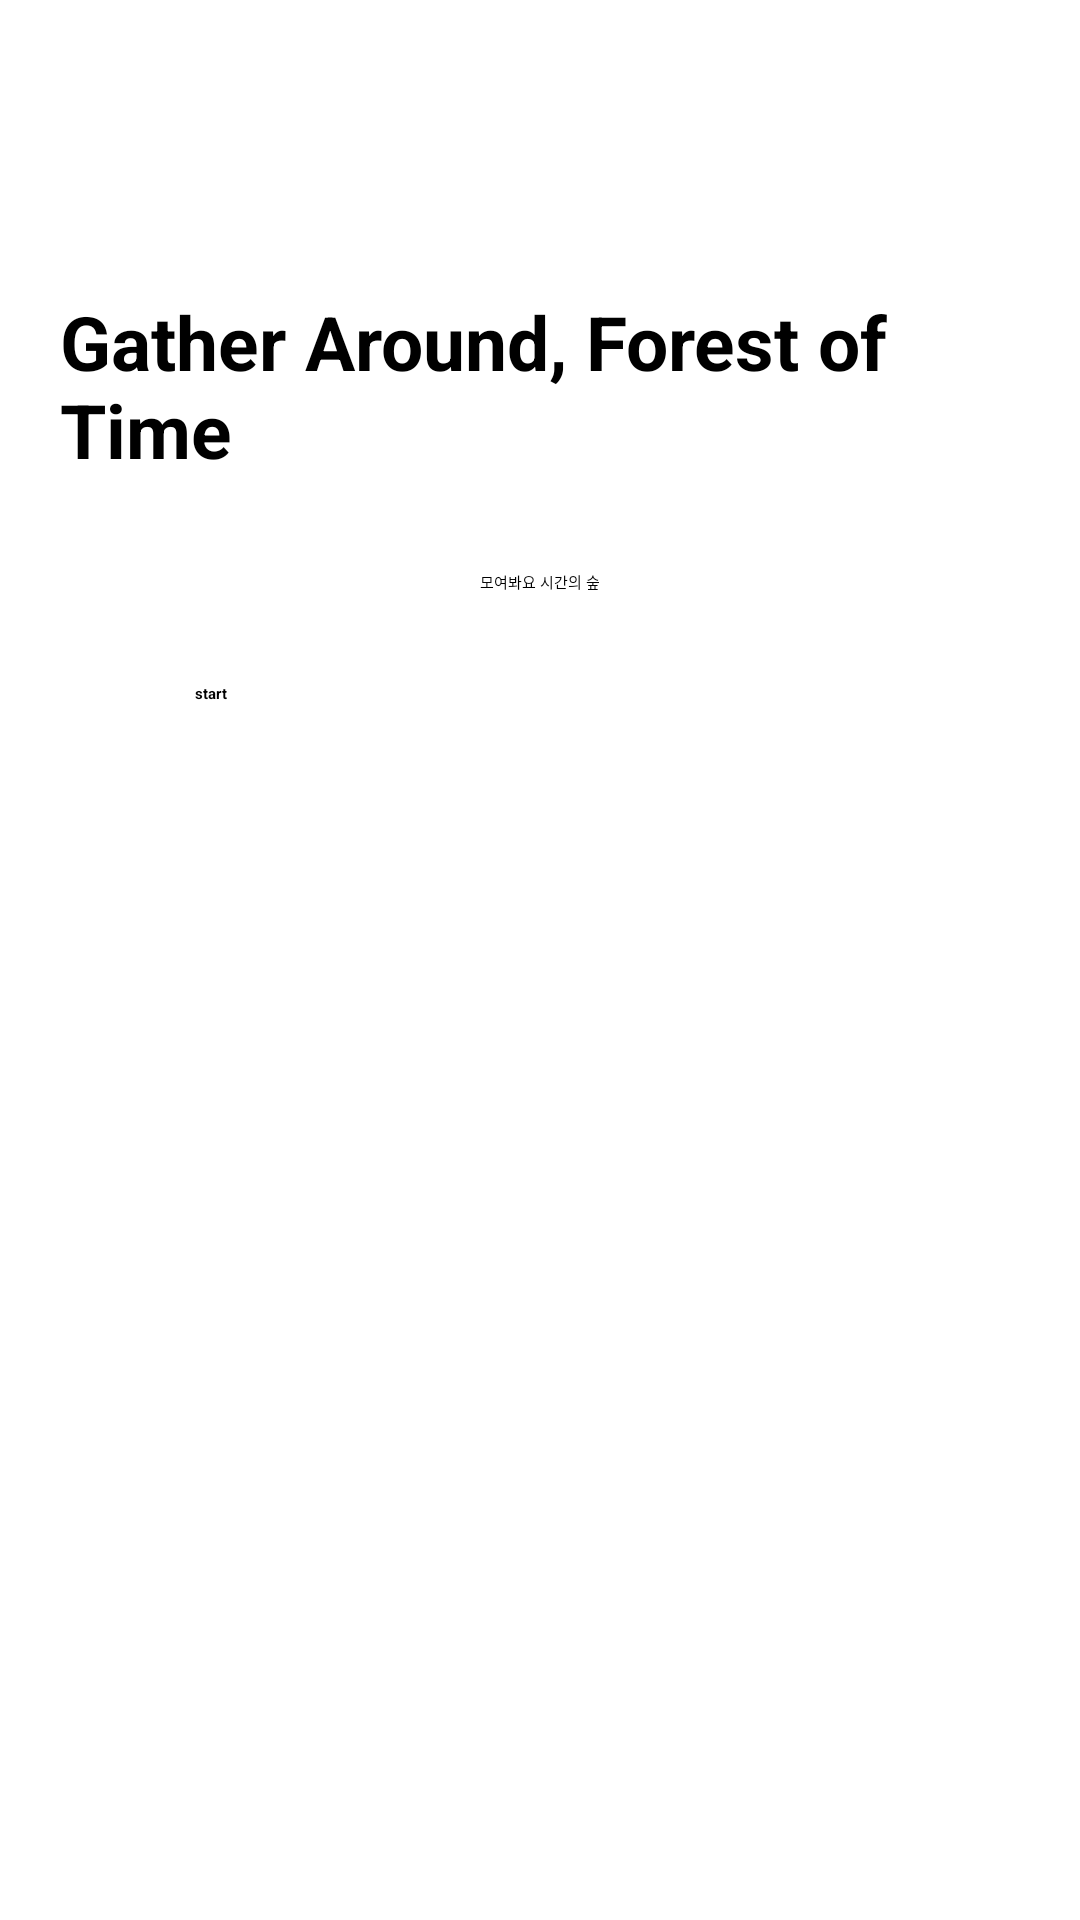

Write the Android layout XML for this screen, with the resource values it uses.
<!-- AndroidManifest.xml: application theme Theme.ForesetOfTime -->
<!-- res/layout/activity_main.xml -->
<?xml version="1.0" encoding="utf-8"?>
<LinearLayout
    xmlns:android="http://schemas.android.com/apk/res/android"
    xmlns:app="http://schemas.android.com/apk/res-auto"
    xmlns:tools="http://schemas.android.com/tools"
    android:id="@+id/main"
    android:layout_width="match_parent"
    android:layout_height="match_parent"
    tools:context=".MainActivity"
    android:orientation="vertical"
    >
    <View
        android:layout_width="match_parent"
        android:layout_height="0dp"
        android:layout_weight="1" />
    <TextView
        android:layout_width="wrap_content"
        android:layout_height="wrap_content"
        android:layout_gravity="center"
        android:text="Gather Around, Forest of Time"
        android:textSize="25dp"
        android:padding="20dp"
        android:textStyle="bold"
        />

    <TextView
        android:layout_width="wrap_content"
        android:layout_height="wrap_content"
        android:layout_gravity="center"
        android:text="모여봐요 시간의 숲"
        android:padding="10dp"
        />
    <Button
        android:layout_width="250dp"
        android:layout_height="wrap_content"
        android:padding="10dp"
        android:layout_margin="10dp"
        android:layout_gravity="center"
        android:text="start"
        android:textStyle="bold"
        android:backgroundTint="#BACFAE"

        android:id="@+id/start_Button"
        />

    <View
        android:layout_width="match_parent"
        android:layout_height="0dp"
        android:layout_weight="4" />

    <ImageView
        android:layout_width="wrap_content"
        android:layout_height="wrap_content"
        android:src="@drawable/tree"
        android:layout_gravity="center"
        />

    <View
        android:layout_width="match_parent"
        android:layout_height="0dp"
        android:layout_weight="1" />

</LinearLayout>
<!-- resources referenced by this layout -->
<resources>

</resources>
